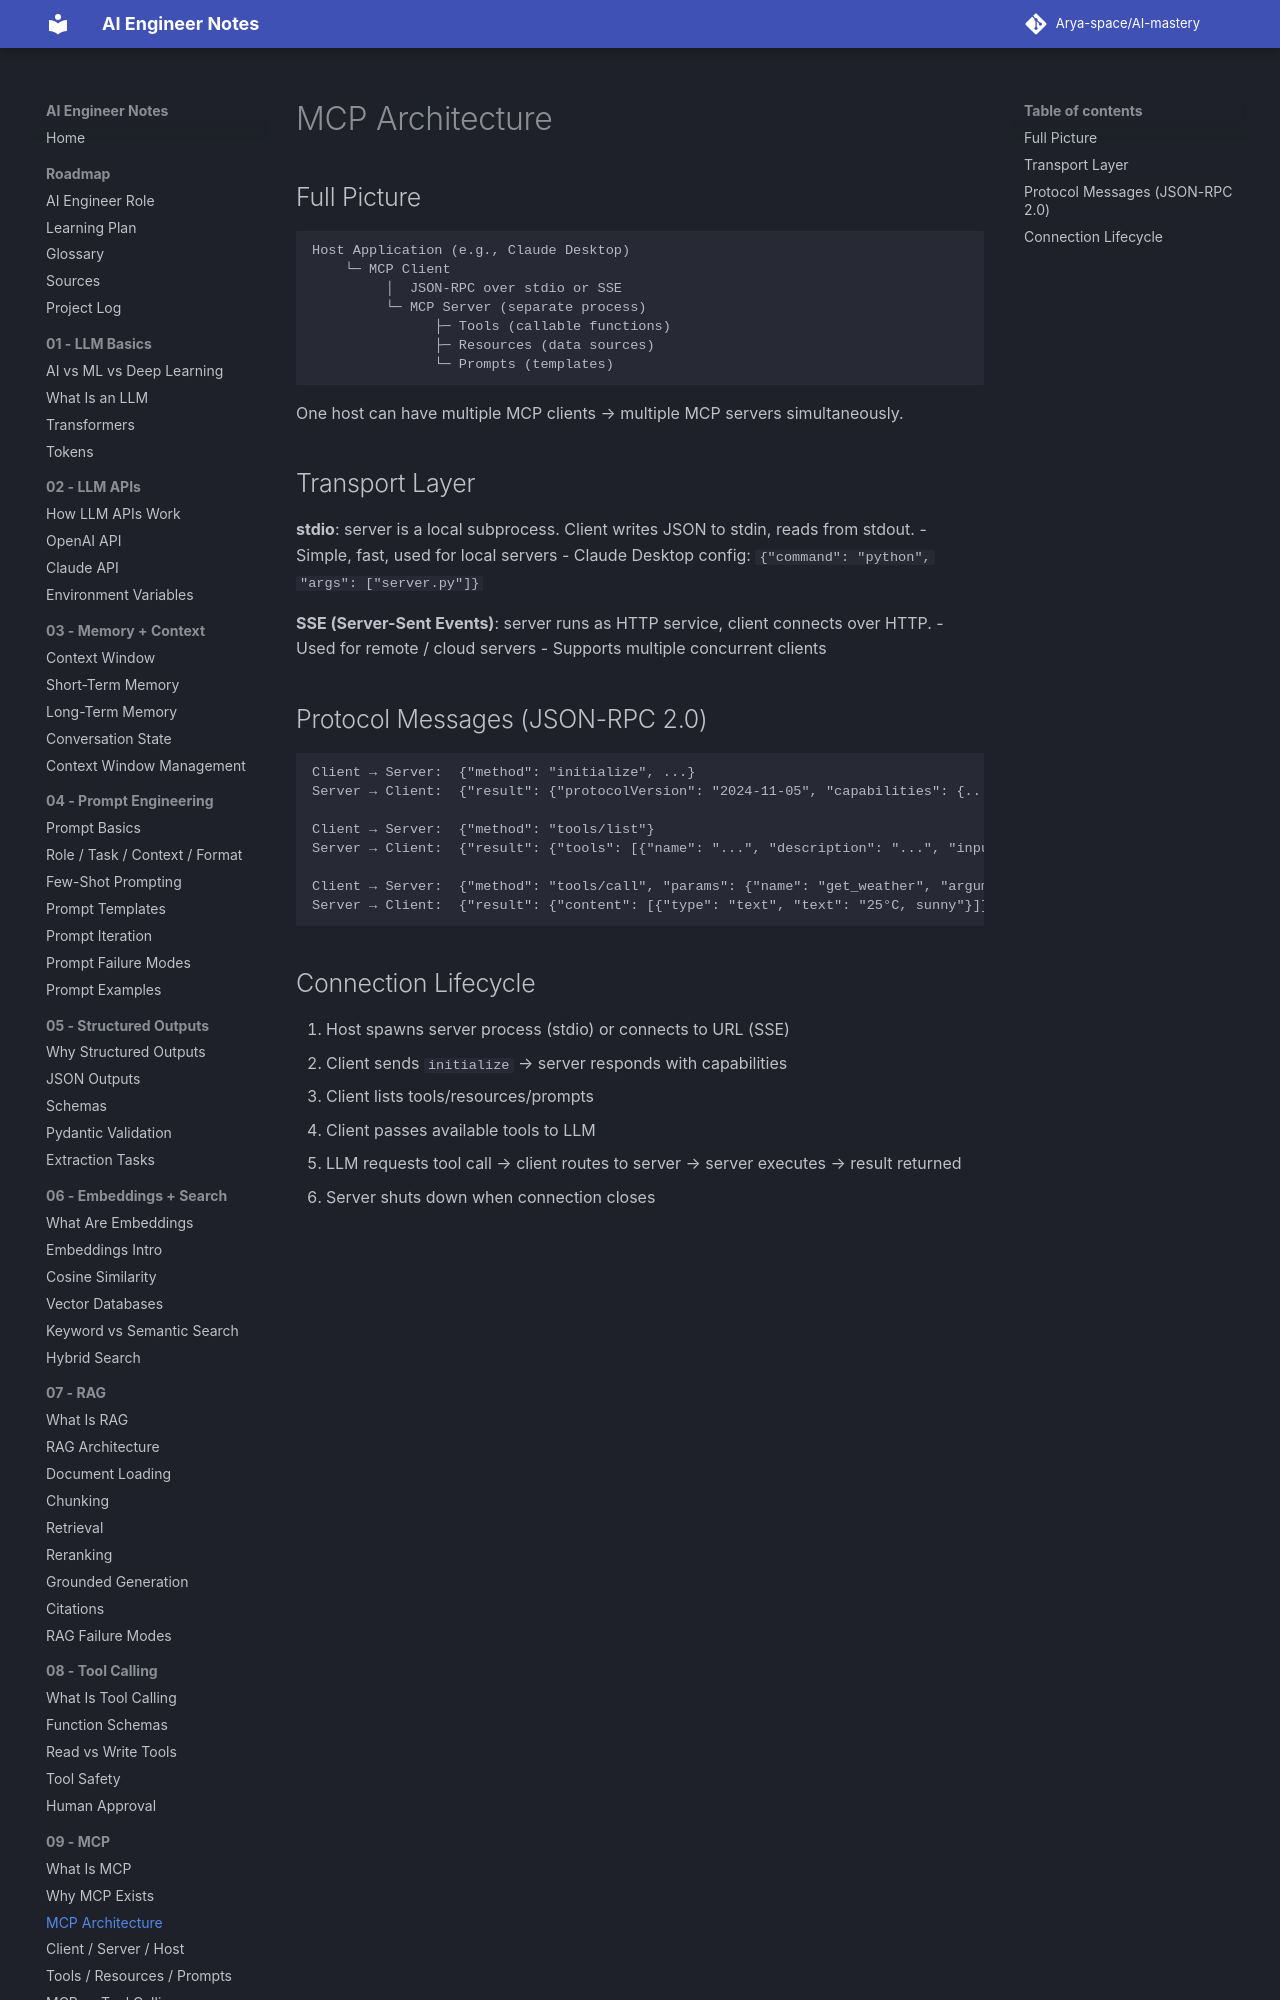

repository: Arya-space/AI-mastery · page: 09_mcp/mcp_architecture/index.html · generator: mkdocs

# MCP Architecture

## Full Picture
```
Host Application (e.g., Claude Desktop)
    └─ MCP Client
         │  JSON-RPC over stdio or SSE
         └─ MCP Server (separate process)
               ├─ Tools (callable functions)
               ├─ Resources (data sources)
               └─ Prompts (templates)
```

One host can have multiple MCP clients → multiple MCP servers simultaneously.

## Transport Layer
**stdio**: server is a local subprocess. Client writes JSON to stdin, reads from stdout.
- Simple, fast, used for local servers
- Claude Desktop config: `{"command": "python", "args": ["server.py"]}`

**SSE (Server-Sent Events)**: server runs as HTTP service, client connects over HTTP.
- Used for remote / cloud servers
- Supports multiple concurrent clients
